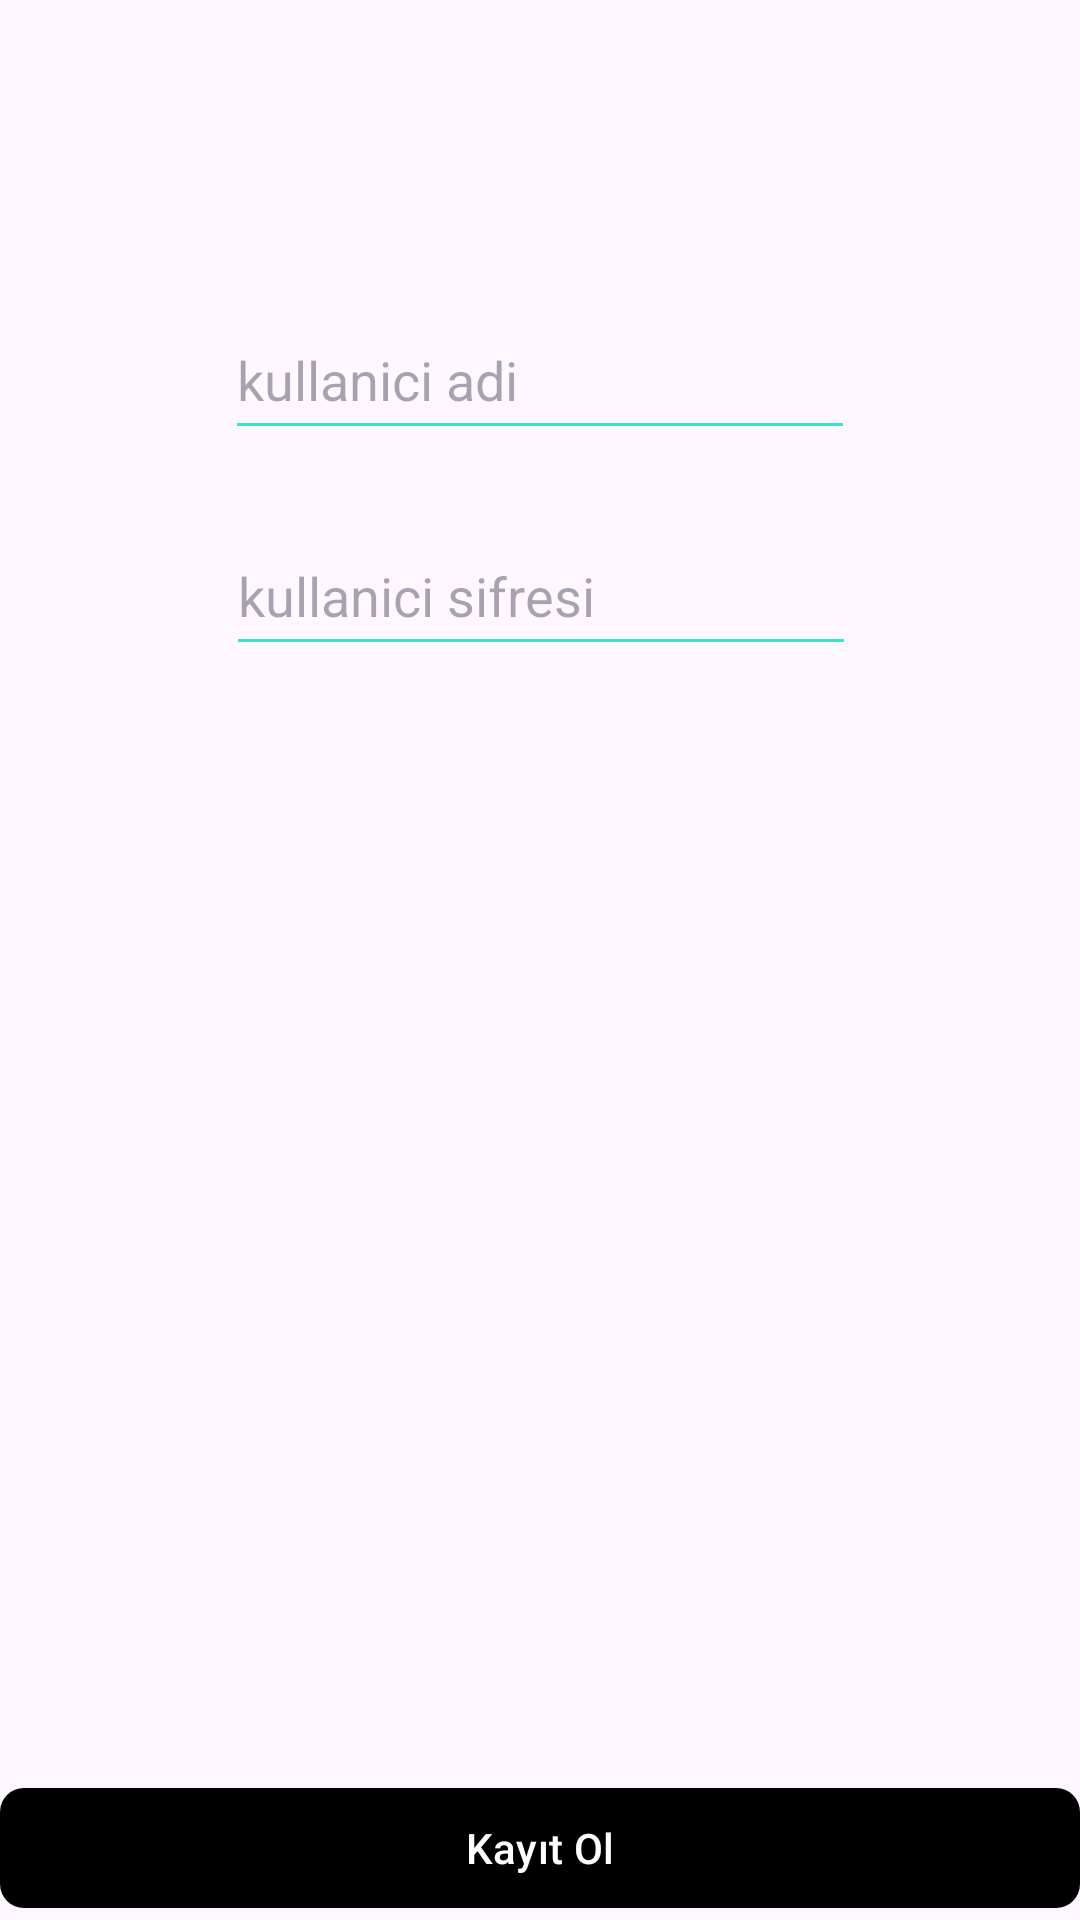

Layout XML and referenced resources for this Android screen:
<!-- AndroidManifest.xml: application theme Theme.Bm443Android -->
<!-- res/layout/activity_enter.xml -->
<?xml version="1.0" encoding="utf-8"?>
<androidx.constraintlayout.widget.ConstraintLayout xmlns:android="http://schemas.android.com/apk/res/android"
    xmlns:app="http://schemas.android.com/apk/res-auto"
    xmlns:tools="http://schemas.android.com/tools"
    android:id="@+id/main"
    android:layout_width="match_parent"
    android:layout_height="match_parent"
    tools:context=".EnterActivity">


    <EditText
        android:id="@+id/editKullaniciAdi"
        android:layout_width="210dp"
        android:layout_height="50dp"
        android:hint="kullanici adi"
        android:inputType="text"
        android:layout_marginTop="100dp"
        android:backgroundTint="@color/my_light_primary"
        app:layout_constraintTop_toTopOf="parent"
        app:layout_constraintStart_toStartOf="parent"
        app:layout_constraintEnd_toEndOf="parent" />

    <EditText
        android:id="@+id/editSifre"
        android:layout_width="210dp"
        android:layout_height="50dp"
        android:layout_marginTop="172dp"
        android:backgroundTint="@color/my_light_primary"
        android:hint="kullanici sifresi"
        android:inputType="text"
        app:layout_constraintEnd_toEndOf="parent"
        app:layout_constraintHorizontal_bias="0.502"
        app:layout_constraintStart_toStartOf="parent"
        app:layout_constraintTop_toTopOf="parent" />

    <com.google.android.material.button.MaterialButton
        android:id="@+id/btnGiris"
        android:layout_width="match_parent"
        android:layout_height="wrap_content"
        android:text="@string/kay_t_ol"
        app:cornerRadius="8dp"
        app:layout_constraintBottom_toBottomOf="parent"
        app:layout_constraintEnd_toEndOf="parent"
        />
</androidx.constraintlayout.widget.ConstraintLayout>
<!-- resources referenced by this layout -->
<resources>
  <string name="kay_t_ol">Kayıt Ol</string>
  <style name="Theme.Bm443Android" parent="Base.Theme.Bm443Android" />
  <style name="Base.Theme.Bm443Android" parent="Theme.Material3.DayNight.NoActionBar">
           Customize your light theme here.
           <item name="colorPrimary">@color/my_dark_primary</item>
      </style>
</resources>
